2-way image classification set "images" from GitHub (nick25300/image); label vocabulary: diseased, healthy.

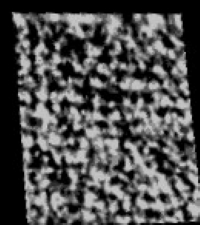
Label: healthy

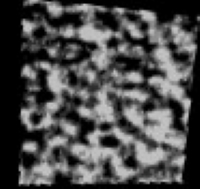
Label: diseased

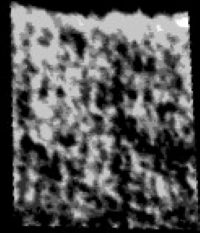
Label: healthy

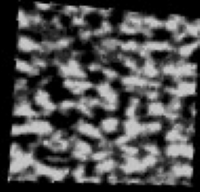
Label: diseased

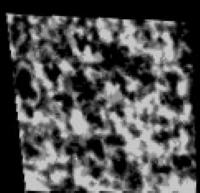
Label: healthy

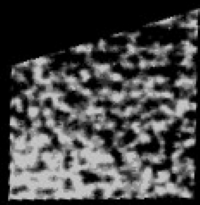
Label: diseased
